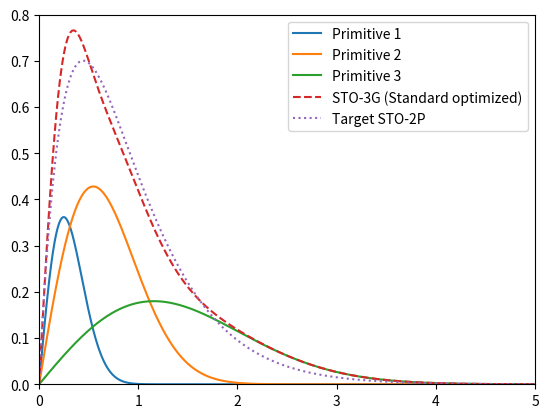

This chart was generated by the following Python code:
import numpy as np
from math import factorial
import matplotlib.pyplot as plt
from scipy import optimize


def optimise_primitive_gaussians(num_primitives, zeta, l, m, n, r):

    # calculate slater type orbital of 1S H2
    sto_1s = np.sqrt((zeta ** 3) / np.pi) * np.exp(-zeta * r)
    sto_2s = np.sqrt((zeta ** 5) / (3 * np.pi)) * r * np.exp(-zeta * r)
    sto_2px = np.sqrt((zeta ** 5) / np.pi) * r * np.exp(-zeta * r)

    # Initial guess matrix (1S, STO-3G, Hydrogen) [1st row: alphas, 2nd row: coefficients]
    # coeff = np.array([[0.3425250914E+01, 0.6239137298E+00, 0.1688554040E+00],
    #                   [0.1543289673E+00, 0.5353281423E+00, 0.4446345422E+00]])

    # Initial guess matrix (1S, STO-3G Carbon)  [1st row: alphas, 2nd row: coefficients]
    # coeff = np.array([[0.7161683735E+02, 0.1304509632E+02, 0.3530512160E+01],
    #                   [0.1543289673E+00, 0.5353281423E+00, 0.4446345422E+00]])

    # Initial guess matrix (2S and 2P, STO-3G Carbon)
    # [1st row: alphas,
    # 2nd row: coefficients 2P,
    # 3rd row: coefficients 2S]
    # coeff = np.array([[0.2941249355E+01, 0.6834830964E+00, 0.2222899159E+00],
    #                   [0.1559162750E+00, 0.6076837186E+00, 0.3919573931E+00]])
    #                  # [-0.9996722919E-01, 0.3995128261E+00, 0.7001154689E+00]])

    # Initial guess matrix (1S, STO-3G Oxygen)  [1st row: alphas, 2nd row: coefficients]
    # coeff = np.array([[0.1307093214E+03, 0.2380886605E+02, 0.6443608313E+01],
    #                   [0.1543289673E+00, 0.5353281423E+00, 0.4446345422E+00]])

    # Initial guess matrix (2S and 2P, STO-3G Oxygen)
    # [1st row: alphas,
    # 2nd row: coefficients 2P,
    # 3rd row: coefficients 2S]
    # coeff = np.array([[0.5033151319E+01, 0.1169596125E+01, 0.3803889600E+00],
    #                   [0.1559162750E+00, 0.6076837186E+00, 0.3919573931E+00]])
    #                  # [-0.9996722919E-01, 0.3995128261E+00, 0.7001154689E+00]])

    # # Differential evolution (2S, STO-3G Carbon)
    # coeff = np.array([[2.92459811e+01,  2.81832737e+01,  3.53631668e-01],
    #                   [3.48458711e-02,  1.37978990e-02,  7.18862421e-01]])

    # Matrix for 1S, STO-3G Carbon optimized DOI:https://doi.org/10.1063/1.439203
    # coeff = np.array([[1.53396e2, 2.30596e1, 4.92985],
    #                   [7.07666e-2, 3.95356e-1, 6.63169e-1]])

    # Matrix for 2S, STO-3G Carbon optimized DOI:https://doi.org/10.1063/1.439203
    # coeff = np.array([[4.39495, 6.58157e-1, 1.98374e-1],
    #                   [-9.26218e-2, 3.40674e-1, 7.43772e-1]])

    # Matrix for 2P, STO-3G Carbon optimized DOI:https://doi.org/10.1063/1.439203
    # coeff = np.array([[4.23235, 8.61673e-1, 2.01326e-1],
    #                   [1.10281e-1, 4.62034e-1, 6.27665e-1]])

    # Matrix for 1S, STO-3G Oxygen optimized DOI:https://doi.org/10.1063/1.439203
    # coeff = np.array([[2.77555e2, 4.18923e1, 9.04437],
    #                   [7.03080e-2, 3.95853e-1, 6.61894e-1]])

    # Matrix for 2S, STO-3G Oxygen optimized DOI:https://doi.org/10.1063/1.439203
    # coeff = np.array([[9.28383, 1.14812, 3.53831e-1],
    #                   [-8.75258e-2, 4.07671e-1, 6.76432e-1]])

    # Matrix for 2P, STO-3G Oxygen optimized DOI:https://doi.org/10.1063/1.439203
    coeff = np.array([[8.09648, 1.67764, 3.74101e-1],
                      [1.23326e-1, 4.75101e-1, 6.15173e-1]])


    # calculate normalisation, returns matrix [1 x 3] of normalisation constants
    normalisation = ((((2 * coeff[0, :]) / np.pi) ** (3/4)) *
                     np.sqrt((((8 * coeff[0, :]) ** (l + m + n)) * factorial(l) * factorial(m) * factorial(n)) /
                             (factorial(2 * l) * factorial(2 * m) * factorial(2 * n))))

    # calculate primitive gaussian per alpha, normalisation and coefficient
    # store in matrix of size [n_primitives x i]
    primitive_gaussian_array = np.zeros([num_primitives, len(r)])

    # For S orbitals
    # for i in range(len(coeff[0, :])):
    #     primitive_gaussian = normalisation[i] * coeff[1, i] * np.exp(-coeff[0, i] * (r ** 2))
    #     primitive_gaussian_array[i] = primitive_gaussian

    # For P orbitals
    for i in range(len(coeff[0, :])):
        primitive_gaussian = normalisation[i] * coeff[1, i] * r * np.exp(-coeff[0, i] * (r ** 2))
        primitive_gaussian_array[i] = primitive_gaussian

    # construct the summed gaussian
    sto3g = np.sum(primitive_gaussian_array, axis=0)

    # Plot
    plt.ylim(0, 0.8)
    plt.xlim(0, 5)
    plt.plot(r, primitive_gaussian_array[0], label="Primitive 1")
    plt.plot(r, primitive_gaussian_array[1], label="Primitive 2")
    plt.plot(r, primitive_gaussian_array[2], label="Primitive 3")
    plt.plot(r, sto3g, label="STO-3G (Standard optimized)", linestyle="dashed")
    plt.plot(r, sto_2px, label="Target STO-2P", linestyle="dotted")
    # plt.plot(r, sto_2s, label="Target STO-2S", linestyle="dotted")
    plt.legend()
    plt.show()

    return


# zeta for hydrogen:
# 1S shell: 1.24

# zeta for carbon: DOI: https://doi.org/10.1063/1.1673374
# 1S shell: 5.67
# 2S and 2P shell: 1.72

# zeta for oxygen: DOI: https://doi.org/10.1063/1.1673374
# 1S shell: 7.66
# 2S and 2P shell: 2.25

print(optimise_primitive_gaussians(3, 2.25, 1, 0, 0, np.linspace(0, 6, 1000)))